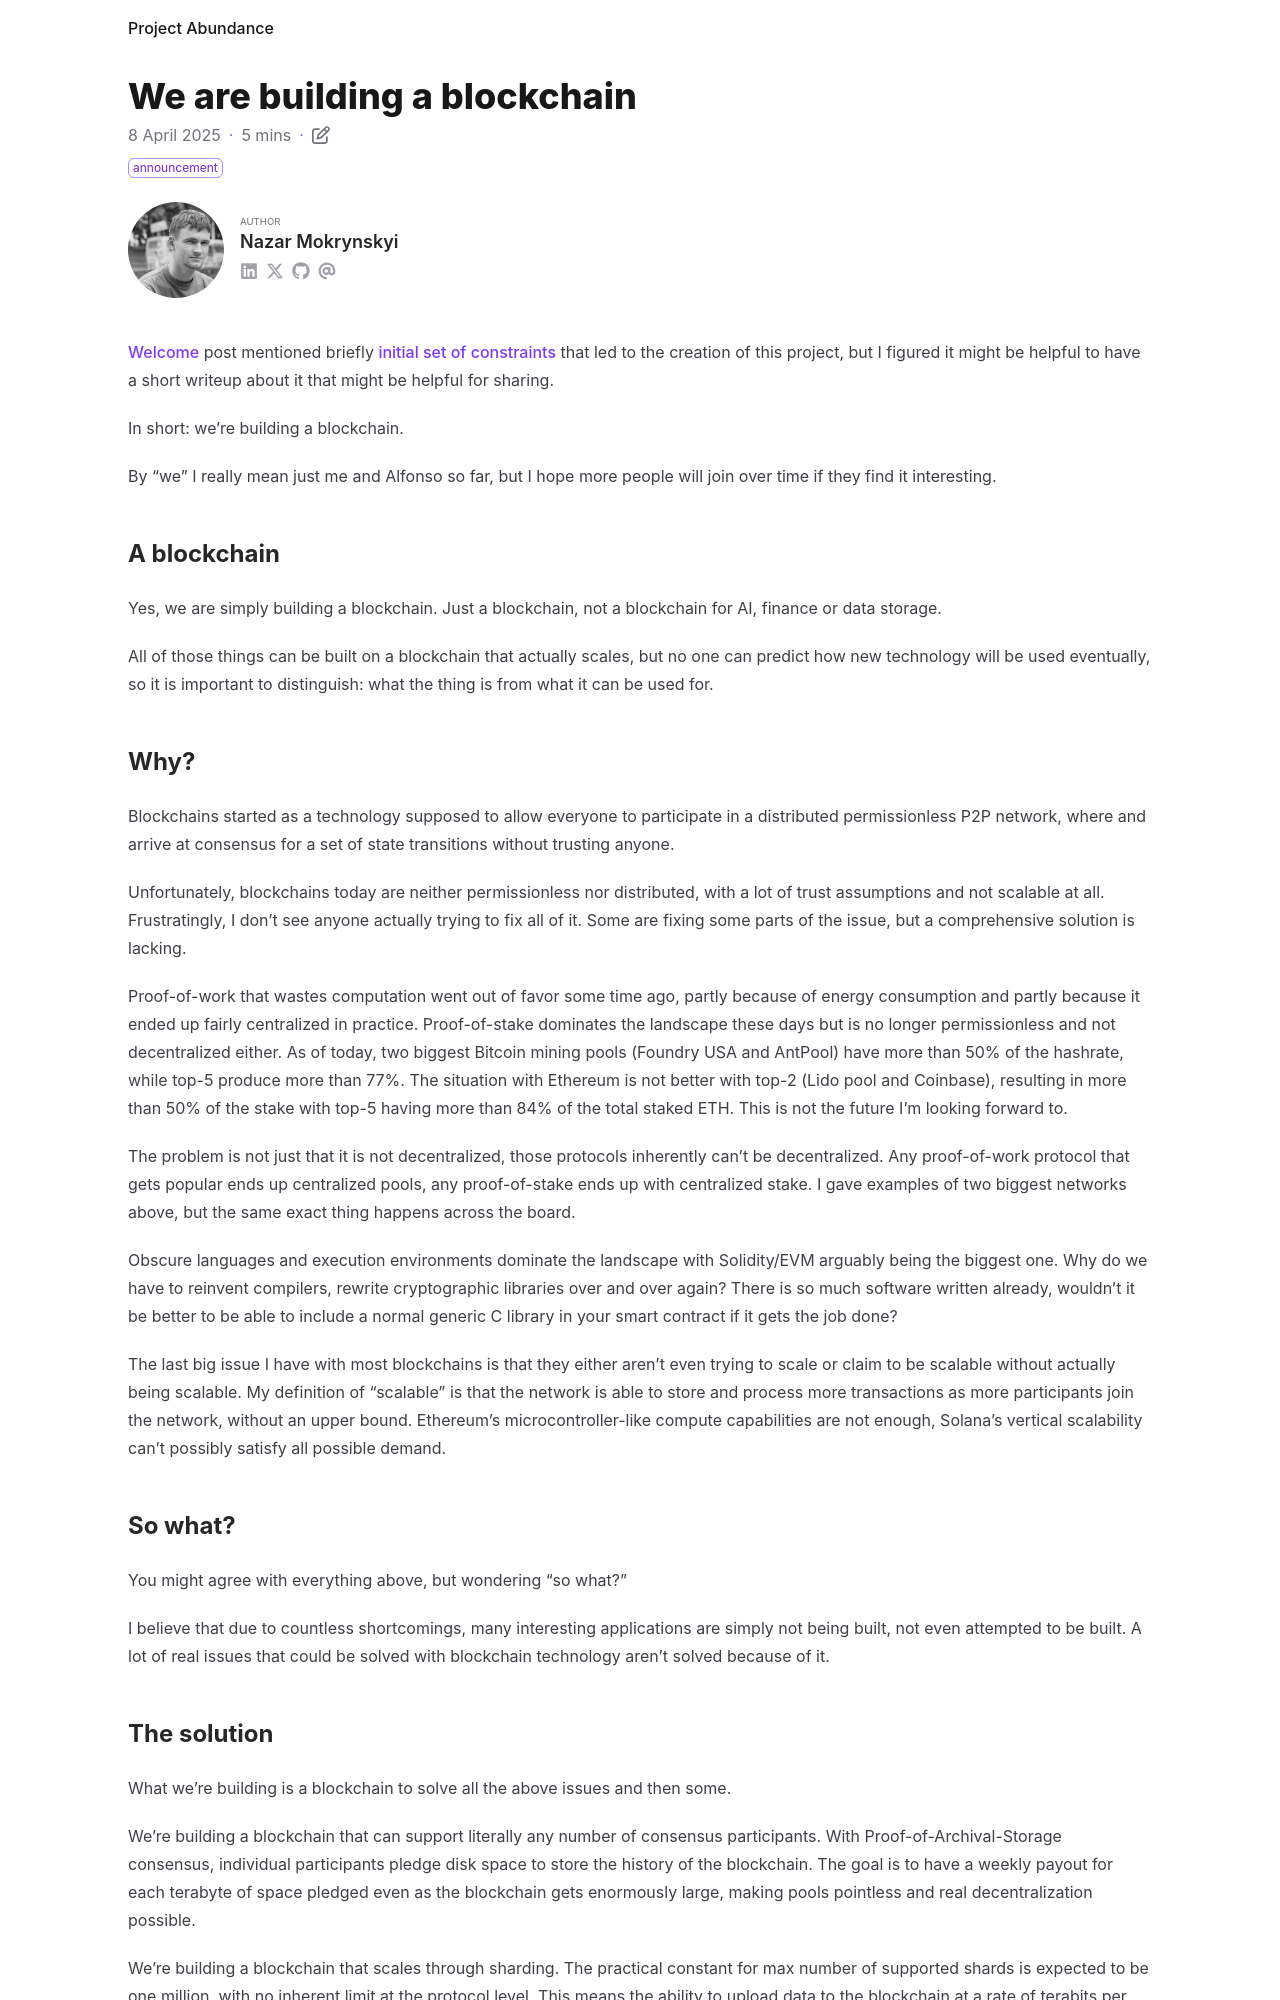

repository: nazar-pc/abundance · page: blog/2025-04-08-we-are-building-a-blockchain/index.html · generator: mdbook

---
title: We are building a blockchain
date: 2025-04-08
draft: false
description: About what are we doing and why
tags: [ announcement ]
authors: [ nazar-pc ]
---

[Welcome] post mentioned briefly [initial set of constraints] that led to the creation of this project, but I figured it
might be helpful to have a short writeup about it that might be helpful for sharing.

In short: we're building a blockchain.

By "we" I really mean just me and Alfonso so far, but I hope more people will join over time if they find it
interesting.

[Welcome]: ../2025-01-13-welcome

[initial set of constraints]: https://gist.github.com/nazar-pc/760505c5ad7d56c20b2c75c1484e672f

<!--more-->

## A blockchain

Yes, we are simply building a blockchain. Just a blockchain, not a blockchain for AI, finance or data storage.

All of those things can be built on a blockchain that actually scales, but no one can predict how new technology will be
used eventually, so it is important to distinguish: what the thing is from what it can be used for.

## Why?

Blockchains started as a technology supposed to allow everyone to participate in a distributed permissionless P2P
network, where and arrive at consensus for a set of state transitions without trusting anyone.

Unfortunately, blockchains today are neither permissionless nor distributed, with a lot of trust assumptions and not
scalable at all. Frustratingly, I don't see anyone actually trying to fix all of it. Some are fixing some parts of the
issue, but a comprehensive solution is lacking.

Proof-of-work that wastes computation went out of favor some time ago, partly because of energy consumption and partly
because it ended up fairly centralized in practice. Proof-of-stake dominates the landscape these days but is no longer
permissionless and not decentralized either. As of today, two biggest Bitcoin mining pools (Foundry USA and AntPool)
have more than 50% of the hashrate, while top-5 produce more than 77%. The situation with Ethereum is not better with
top-2 (Lido pool and Coinbase), resulting in more than 50% of the stake with top-5 having more than 84% of the total
staked ETH. This is not the future I'm looking forward to.

The problem is not just that it is not decentralized, those protocols inherently can't be decentralized. Any
proof-of-work protocol that gets popular ends up centralized pools, any proof-of-stake ends up with centralized stake. I
gave examples of two biggest networks above, but the same exact thing happens across the board.

Obscure languages and execution environments dominate the landscape with Solidity/EVM arguably being the biggest one.
Why do we have to reinvent compilers, rewrite cryptographic libraries over and over again? There is so much software
written already, wouldn't it be better to be able to include a normal generic C library in your smart contract if it
gets the job done?

The last big issue I have with most blockchains is that they either aren't even trying to scale or claim to be scalable
without actually being scalable. My definition of "scalable" is that the network is able to store and process more
transactions as more participants join the network, without an upper bound. Ethereum's microcontroller-like compute
capabilities are not enough, Solana's vertical scalability can't possibly satisfy all possible demand.

## So what?

You might agree with everything above, but wondering "so what?"

I believe that due to countless shortcomings, many interesting applications are simply not being built, not even
attempted to be built. A lot of real issues that could be solved with blockchain technology aren't solved because of it.
